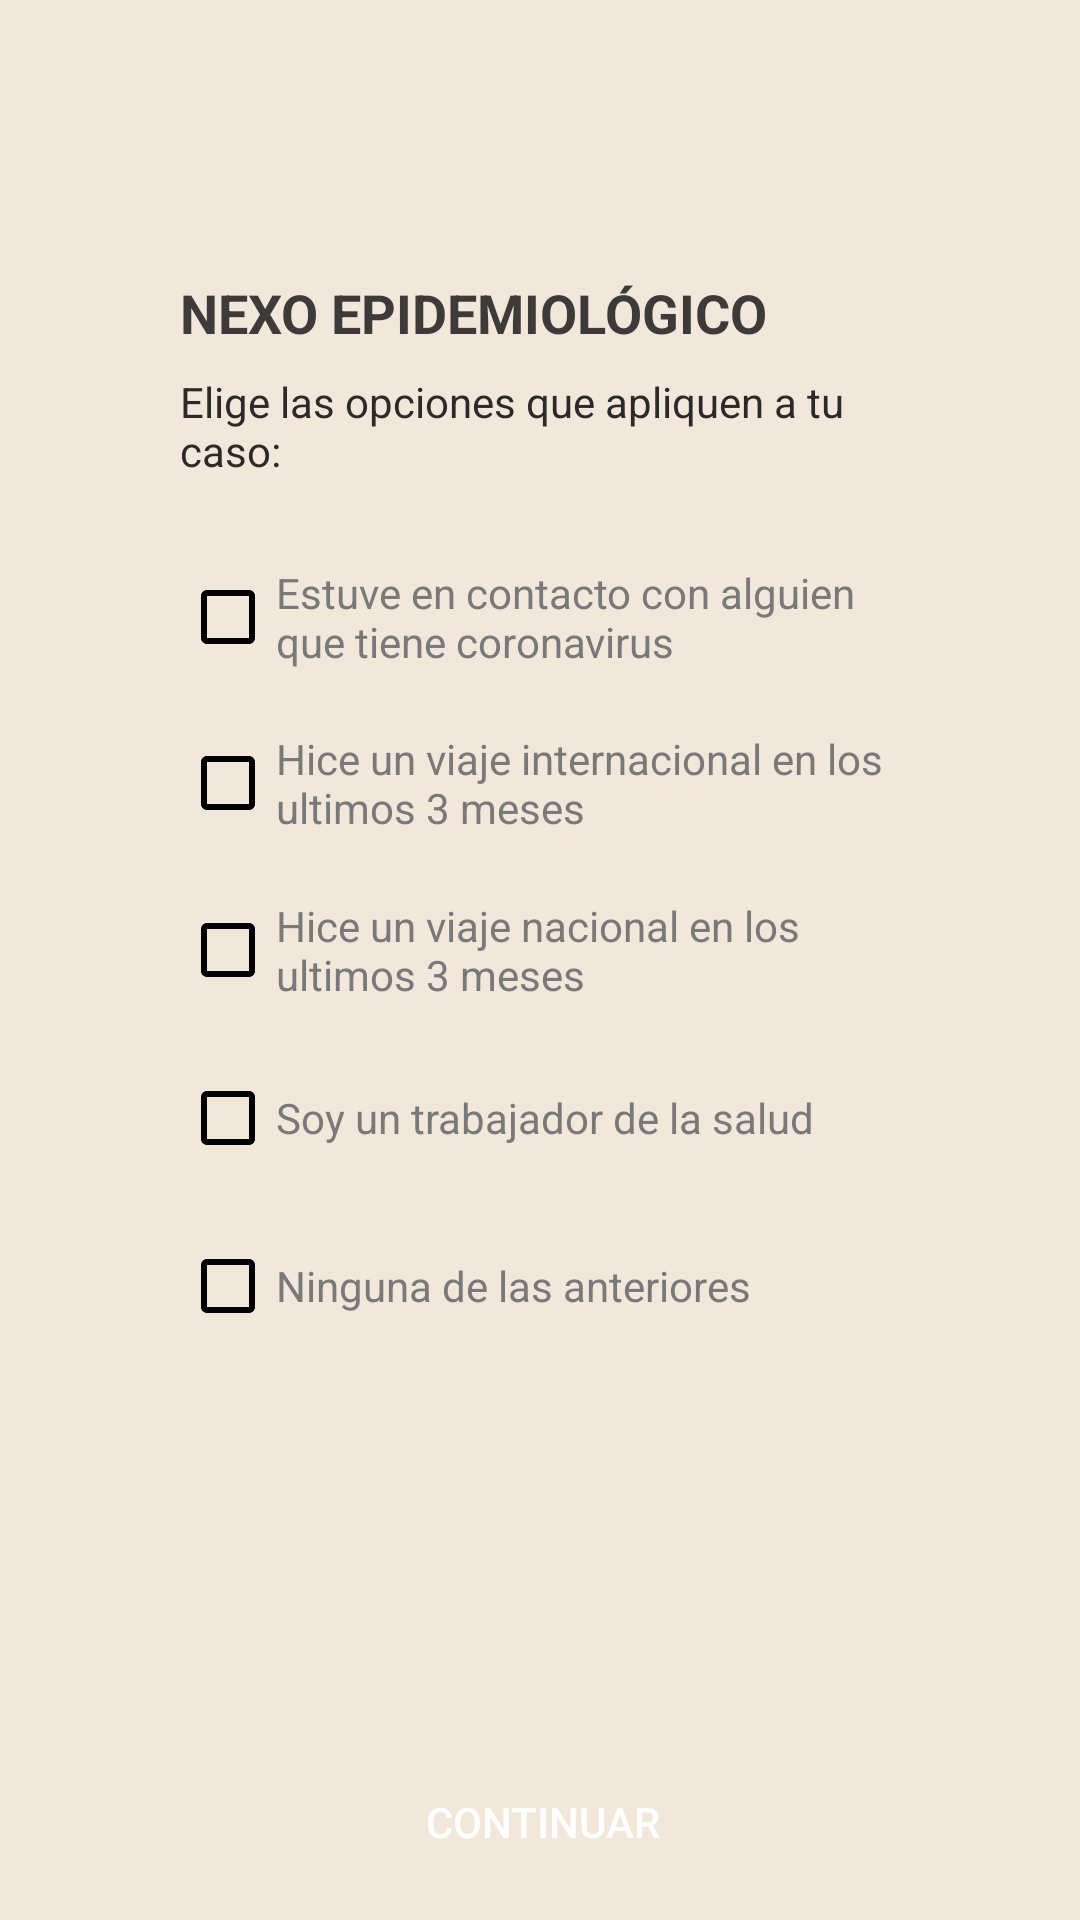

Produce the Android XML layout that renders to this screen, including the resource entries it uses.
<!-- AndroidManifest.xml: application theme Theme.Quiz1ECO -->
<!-- res/layout/activity_epidemiologia.xml -->
<?xml version="1.0" encoding="utf-8"?>
<androidx.constraintlayout.widget.ConstraintLayout xmlns:android="http://schemas.android.com/apk/res/android"
    xmlns:app="http://schemas.android.com/apk/res-auto"
    xmlns:tools="http://schemas.android.com/tools"
    android:layout_width="match_parent"
    android:layout_height="match_parent"
    android:background="#F1E7DA"
    tools:context=".e\">

    <Button
        android:id="@+id/Continuar2"
        android:layout_width="346dp"
        android:layout_height="49dp"
        android:layout_marginStart="20dp"
        android:layout_marginTop="136dp"
        android:layout_marginEnd="20dp"
        android:background="@drawable/boton"
        android:text="continuar"
        android:textColor="#FFFFFF"
        app:layout_constraintEnd_toEndOf="parent"
        app:layout_constraintHorizontal_bias="0.48"
        app:layout_constraintStart_toStartOf="parent"
        app:layout_constraintTop_toBottomOf="@+id/Ninguno1" />

    <TextView
        android:id="@+id/textView2"
        android:layout_width="wrap_content"
        android:layout_height="wrap_content"
        android:layout_marginStart="60dp"
        android:layout_marginTop="92dp"
        android:layout_marginEnd="202dp"
        android:text="NEXO EPIDEMIOLÓGICO"
        android:textColor="#3E3A3A"
        android:textSize="18sp"
        android:textStyle="bold"
        app:layout_constraintEnd_toEndOf="parent"
        app:layout_constraintHorizontal_bias="0.0"
        app:layout_constraintStart_toStartOf="parent"
        app:layout_constraintTop_toTopOf="parent" />

    <TextView
        android:id="@+id/textView5"
        android:layout_width="0dp"
        android:layout_height="wrap_content"
        android:layout_marginStart="60dp"
        android:layout_marginTop="8dp"
        android:layout_marginEnd="60dp"
        android:text="Elige las opciones que apliquen a tu caso:"
        android:textColor="#2E2929"
        app:layout_constraintEnd_toEndOf="parent"
        app:layout_constraintHorizontal_bias="0.0"
        app:layout_constraintStart_toStartOf="parent"
        app:layout_constraintTop_toBottomOf="@+id/textView2" />

    <CheckBox
        android:id="@+id/CCP"
        android:layout_width="0dp"
        android:layout_height="wrap_content"
        android:layout_marginStart="60dp"
        android:layout_marginTop="188dp"
        android:layout_marginEnd="60dp"
        android:background="#009C9A9A"
        android:backgroundTint="#616161"
        android:buttonTint="#000000"
        android:text="Estuve en contacto con alguien que tiene coronavirus"
        android:textColor="#7A7979"
        app:layout_constraintEnd_toEndOf="parent"
        app:layout_constraintHorizontal_bias="0.0"
        app:layout_constraintStart_toStartOf="parent"
        app:layout_constraintTop_toTopOf="parent" />

    <CheckBox
        android:id="@+id/Viaje"
        android:layout_width="0dp"
        android:layout_height="wrap_content"
        android:layout_marginStart="60dp"
        android:layout_marginTop="20dp"
        android:layout_marginEnd="60dp"
        android:background="#009C9A9A"
        android:backgroundTint="#616161"
        android:buttonTint="#000000"
        android:text="Hice un viaje internacional en los ultimos 3 meses"
        android:textColor="#7A7979"
        app:layout_constraintEnd_toEndOf="parent"
        app:layout_constraintHorizontal_bias="0.0"
        app:layout_constraintStart_toStartOf="parent"
        app:layout_constraintTop_toBottomOf="@+id/CCP" />

    <CheckBox
        android:id="@+id/Viaje2"
        android:layout_width="0dp"
        android:layout_height="36dp"
        android:layout_marginStart="60dp"
        android:layout_marginTop="20dp"
        android:layout_marginEnd="60dp"
        android:background="#009C9A9A"
        android:backgroundTint="#616161"
        android:buttonTint="#000000"
        android:text="Hice un viaje nacional en los ultimos 3 meses"
        android:textColor="#7A7979"
        app:layout_constraintEnd_toEndOf="parent"
        app:layout_constraintHorizontal_bias="0.0"
        app:layout_constraintStart_toStartOf="parent"
        app:layout_constraintTop_toBottomOf="@+id/Viaje" />

    <CheckBox
        android:id="@+id/Trabajador"
        android:layout_width="0dp"
        android:layout_height="36dp"
        android:layout_marginStart="60dp"
        android:layout_marginTop="20dp"
        android:layout_marginEnd="60dp"
        android:background="#009C9A9A"
        android:backgroundTint="#616161"
        android:buttonTint="#000000"
        android:text="Soy un trabajador de la salud"
        android:textColor="#7A7979"
        app:layout_constraintEnd_toEndOf="parent"
        app:layout_constraintHorizontal_bias="0.0"
        app:layout_constraintStart_toStartOf="parent"
        app:layout_constraintTop_toBottomOf="@+id/Viaje2" />

    <CheckBox
        android:id="@+id/Ninguno1"
        android:layout_width="0dp"
        android:layout_height="36dp"
        android:layout_marginStart="60dp"
        android:layout_marginTop="20dp"
        android:layout_marginEnd="60dp"
        android:background="#009C9A9A"
        android:backgroundTint="#616161"
        android:buttonTint="#000000"
        android:text="Ninguna de las anteriores"
        android:textColor="#7A7979"
        app:layout_constraintEnd_toEndOf="parent"
        app:layout_constraintHorizontal_bias="0.0"
        app:layout_constraintStart_toStartOf="parent"
        app:layout_constraintTop_toBottomOf="@+id/Trabajador" />
</androidx.constraintlayout.widget.ConstraintLayout>
<!-- resources referenced by this layout -->
<resources>
  <style name="Theme.Quiz1ECO" parent="Theme.AppCompat.DayNight.DarkActionBar">
          
          <item name="colorPrimary">@color/purple_500</item>
          <item name="colorPrimaryVariant">@color/purple_700</item>
          <item name="colorOnPrimary">@color/white</item>
          
          <item name="colorSecondary">@color/teal_200</item>
          <item name="colorSecondaryVariant">@color/teal_700</item>
          <item name="colorOnSecondary">@color/black</item>
          
          <item name="android:statusBarColor" tools:targetApi="l">?attr/colorPrimaryVariant</item>
          
      </style>
  <color name="purple_500">#FF6200EE</color>
  <color name="purple_700">#F01856</color>
  <color name="white">#FFFFFFFF</color>
  <color name="teal_200">#FF03DAC5</color>
  <color name="teal_700">#FF018786</color>
  <color name="black">#FF000000</color>
</resources>
